Run: headless pygame with SDL's dummy video driver; simulated clock (each Clock.tick advances the game by its frame time, no real sleeping); random seed 0; keys injected as events and as key.get_pressed() state; no mouse input.
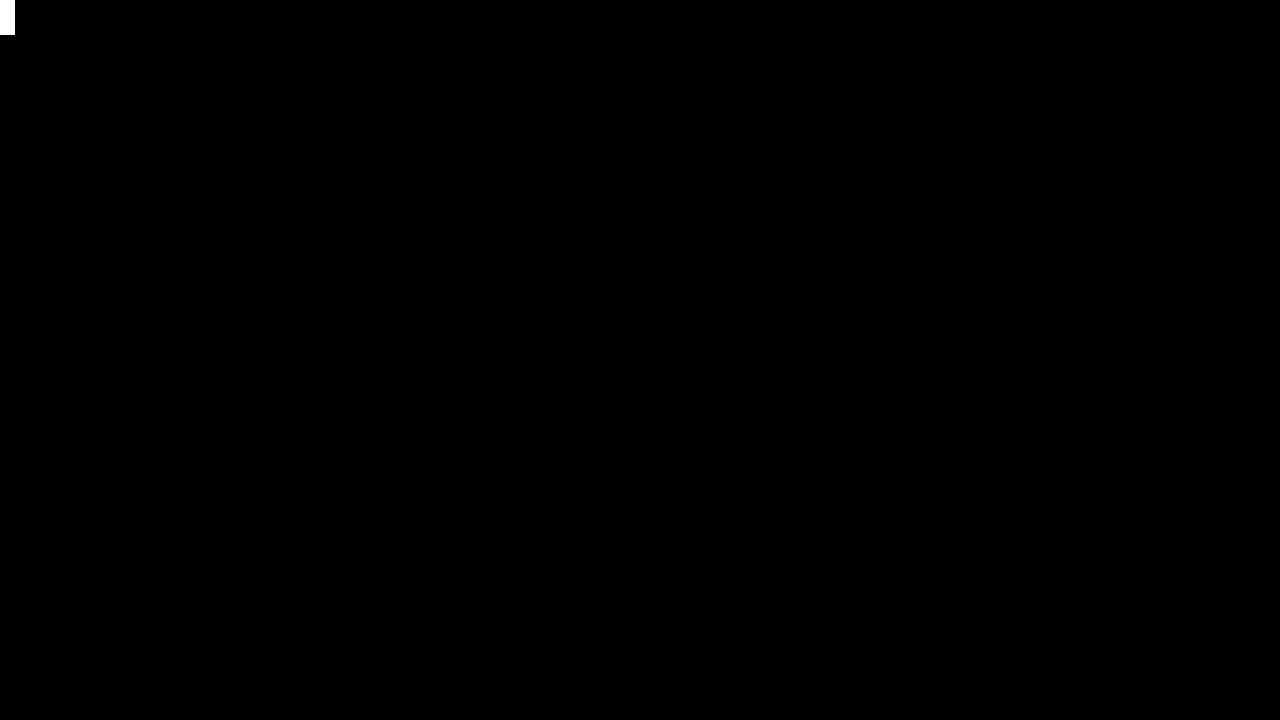
Frame 1 of 4 · flips 1–60 · no input
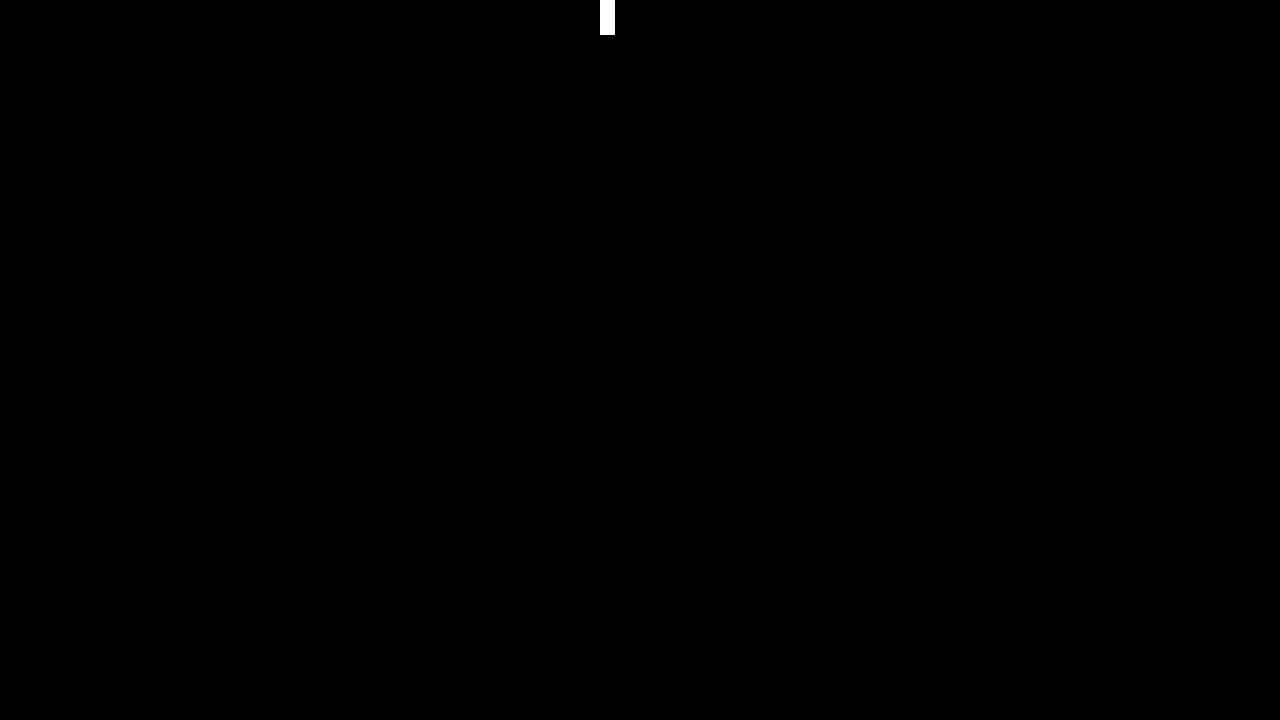
Frame 2 of 4 · flips 61–180 · tapped SPACE, RETURN · held RIGHT (→), D
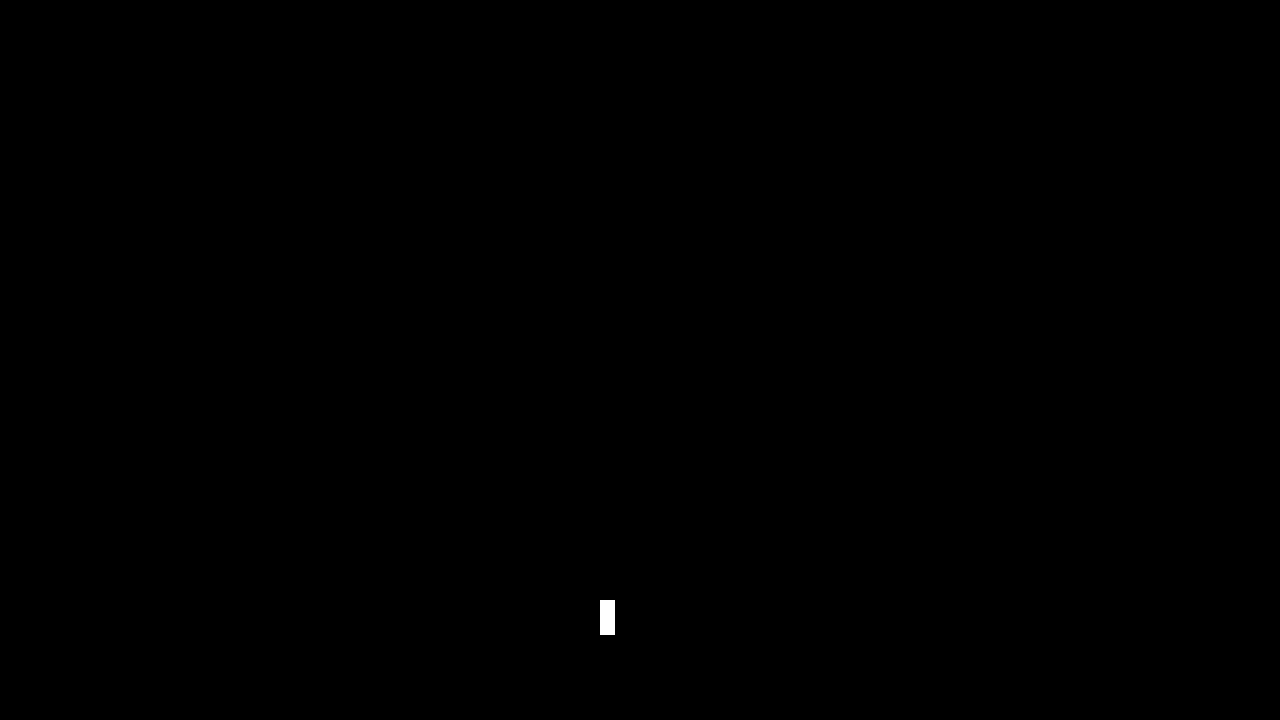
Frame 3 of 4 · flips 181–300 · held DOWN (↓), S
Frame 4 of 4 · flips 301–420 · held LEFT (←), A, UP (↑), W · screen same as frame 1, image omitted

The pygame program that drew these frames:

import pygame
from pygame.locals import *

# Constants
SCREEN_WIDTH, SCREEN_HEIGHT = 1280, 720
FPS = 60

# Colours
BLACK = (0x00, 0x00, 0x00)
WHITE = (0xFF, 0xFF, 0xFF)


class Player(pygame.sprite.Sprite):
    def __init__(self, groups):
        super().__init__(groups)

        # Pygame necessities
        self.image = pygame.Surface([15, 35])
        self.image.fill(WHITE)
        self.rect = self.image.get_rect()

        # Character stats
        self.speed = 5

    def update(self):
        keys = pygame.key.get_pressed()
        if keys[K_w]:
            self.rect.y -= self.speed
        if keys[K_s]:
            self.rect.y += self.speed
        if keys[K_a]:
            self.rect.x -= self.speed
        if keys[K_d]:
            self.rect.x += self.speed


pygame.init()
screen = pygame.display.set_mode((SCREEN_WIDTH, SCREEN_HEIGHT))
pygame.display.set_caption("Platformer shooter")
clock = pygame.time.Clock()
all_sprites = pygame.sprite.Group()
player = Player(all_sprites)

while True:
    # Event loop
    for event in pygame.event.get():
        if event.type == QUIT:
            pygame.quit()
            raise SystemExit(0)

    # Update sprites
    all_sprites.update()

    # Draw
    screen.fill(BLACK)
    all_sprites.draw(screen)
    pygame.display.flip()
    clock.tick(FPS)
